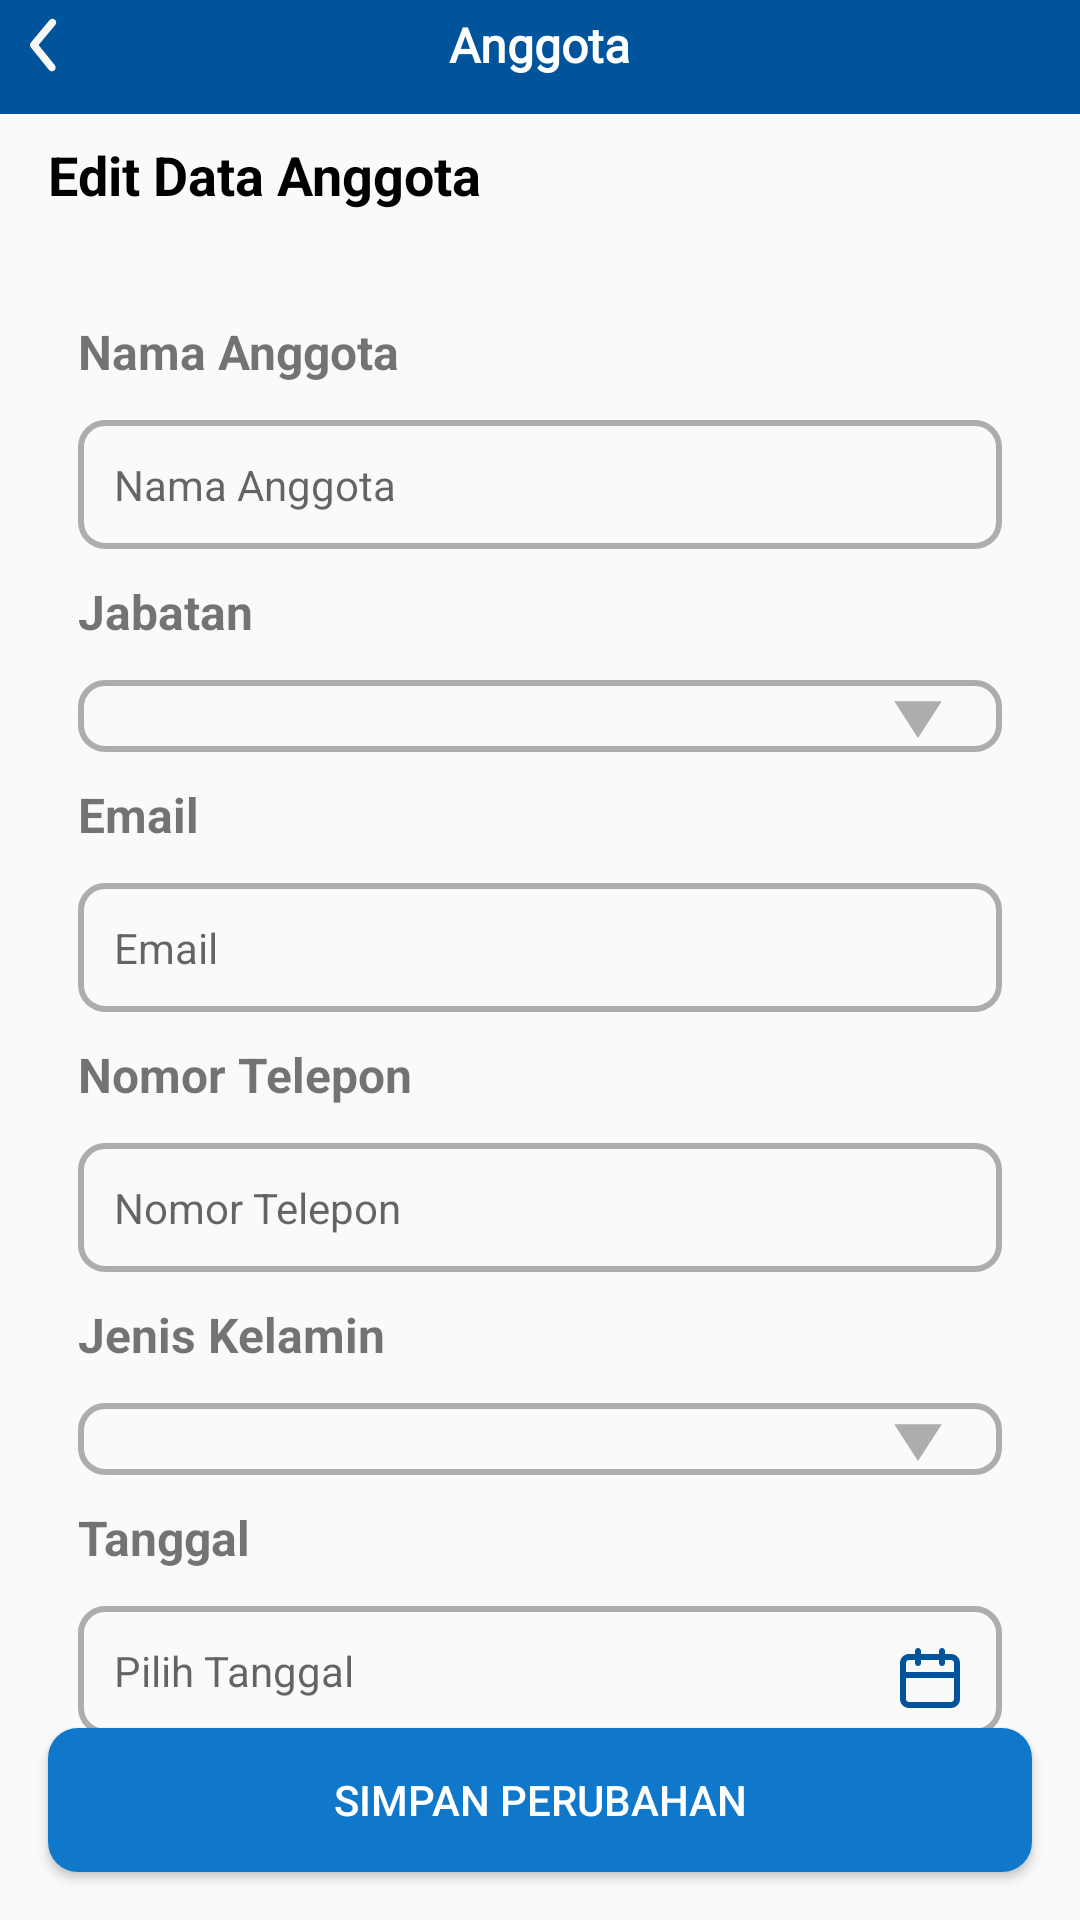

Android layout source for this screen:
<!-- AndroidManifest.xml: application theme Theme.MaterialComponents.DayNight.NoActionBar -->
<!-- res/layout/anggota_edit.xml -->
<?xml version="1.0" encoding="utf-8"?>
<androidx.constraintlayout.widget.ConstraintLayout
    xmlns:android="http://schemas.android.com/apk/res/android"
    xmlns:app="http://schemas.android.com/apk/res-auto"
    xmlns:tools="http://schemas.android.com/tools"
    android:layout_width="match_parent"
    android:layout_height="match_parent"
    tools:context=".Activity.MainActivity">

    
    <androidx.appcompat.widget.Toolbar
        android:id="@+id/toolbar"
        android:layout_width="match_parent"
        android:layout_height="wrap_content"
        android:background="@color/blue_00549C"
        android:theme="@style/ThemeOverlay.AppCompat.Dark.ActionBar"
        app:layout_constraintTop_toTopOf="parent"
        app:layout_constraintStart_toStartOf="parent"
        app:layout_constraintEnd_toEndOf="parent"
        android:paddingBottom="8dp">
        <RelativeLayout
            android:layout_width="match_parent"
            android:layout_height="wrap_content"
            android:layout_gravity="center">

            <ImageButton
                android:id="@+id/btnBack"
                android:layout_width="wrap_content"
                android:layout_height="wrap_content"
                android:src="@drawable/ic_back_arrow"
                android:background="?attr/selectableItemBackgroundBorderless"
                app:tint="@android:color/white"
                android:layout_alignParentStart="true" />

            <TextView
                android:layout_width="wrap_content"
                android:layout_height="wrap_content"
                android:layout_centerInParent="true"
                android:text="Anggota"
                android:textColor="@android:color/white"
                android:textSize="16sp"
                android:textStyle="bold"
                android:fontFamily="@font/poppins_medium" />
        </RelativeLayout>
    </androidx.appcompat.widget.Toolbar>

    
    <TextView
        android:id="@+id/daftarTersimpan"
        android:layout_width="wrap_content"
        android:layout_height="wrap_content"
        android:layout_marginStart="16dp"
        android:paddingTop="8dp"
        android:text="Edit Data Anggota"
        android:textColor="@color/black"
        android:textSize="18sp"
        android:textStyle="bold"
        app:layout_constraintStart_toStartOf="parent"
        app:layout_constraintTop_toBottomOf="@+id/toolbar" />

    
    <LinearLayout
        android:id="@+id/formContainer"
        android:layout_width="match_parent"
        android:layout_height="0dp"
        android:layout_margin="16dp"
        android:orientation="vertical"
        android:padding="10dp"
        app:layout_constraintEnd_toEndOf="parent"
        app:layout_constraintStart_toStartOf="parent"
        app:layout_constraintTop_toBottomOf="@+id/daftarTersimpan">

        
        <TextView
            android:layout_width="wrap_content"
            android:layout_height="wrap_content"
            android:layout_marginTop="10dp"
            android:text="Nama Anggota"
            android:textSize="16sp"
            android:textStyle="bold" />

        <EditText
            android:id="@+id/etNama"
            android:layout_width="match_parent"
            android:layout_height="wrap_content"
            android:layout_marginTop="12dp"
            android:background="@drawable/custom_edittext_selector"
            android:hint="Nama Anggota"
            android:inputType="text"
            android:padding="12dp"
            android:textSize="14sp" />

        
        <TextView
            android:layout_width="wrap_content"
            android:layout_height="wrap_content"
            android:layout_marginTop="10dp"
            android:text="Jabatan"
            android:textSize="16sp"
            android:textStyle="bold" />

        <RelativeLayout
            android:layout_width="match_parent"
            android:layout_height="wrap_content"
            android:layout_marginTop="12dp">

            <Spinner
                android:id="@+id/spinnerJenisJabatan"
                android:layout_width="match_parent"
                android:layout_height="wrap_content"
                android:background="@drawable/custom_edittext_selector"
                android:padding="12dp"
                android:spinnerMode="dropdown" />

            <ImageView
                android:id="@+id/btnJabatan"
                android:layout_width="24dp"
                android:layout_height="24dp"
                android:layout_alignParentEnd="true"
                android:layout_centerVertical="true"
                android:layout_marginEnd="16dp"
                android:src="@drawable/ic_spinner"
                android:contentDescription="Dropdown icon" />
        </RelativeLayout>



        
        <TextView
            android:layout_width="wrap_content"
            android:layout_height="wrap_content"
            android:layout_marginTop="10dp"
            android:text="Email"
            android:textSize="16sp"
            android:textStyle="bold" />

        <EditText
            android:id="@+id/etEmail"
            android:layout_width="match_parent"
            android:layout_height="wrap_content"
            android:layout_marginTop="12dp"
            android:background="@drawable/custom_edittext_selector"
            android:hint="Email"
            android:inputType="textEmailAddress"
            android:padding="12dp"
            android:textSize="14sp" />

        
        <TextView
            android:layout_width="wrap_content"
            android:layout_height="wrap_content"
            android:layout_marginTop="10dp"
            android:text="Nomor Telepon"
            android:textSize="16sp"
            android:textStyle="bold" />

        <EditText
            android:id="@+id/etNoTelepon"
            android:layout_width="match_parent"
            android:layout_height="wrap_content"
            android:layout_marginTop="12dp"
            android:background="@drawable/custom_edittext_selector"
            android:hint="Nomor Telepon"
            android:inputType="phone"
            android:padding="12dp"
            android:textSize="14sp" />



        
        <TextView
            android:layout_width="wrap_content"
            android:layout_height="wrap_content"
            android:layout_marginTop="10dp"
            android:text="Jenis Kelamin"
            android:textSize="16sp"
            android:textStyle="bold" />

        <RelativeLayout
            android:layout_width="match_parent"
            android:layout_height="wrap_content"
            android:layout_marginTop="12dp">

            <Spinner
                android:id="@+id/spinnerJenisKelamin"
                android:layout_width="match_parent"
                android:layout_height="wrap_content"
                android:background="@drawable/custom_edittext_selector"
                android:padding="12dp"
                android:spinnerMode="dropdown" />

            <ImageView
                android:id="@+id/btnJenisKelamin"
                android:layout_width="24dp"
                android:layout_height="24dp"
                android:layout_alignParentEnd="true"
                android:layout_centerVertical="true"
                android:layout_marginEnd="16dp"
                android:src="@drawable/ic_spinner"
                android:contentDescription="Dropdown icon" />

        </RelativeLayout>

        
        <TextView
            android:layout_width="wrap_content"
            android:layout_height="wrap_content"
            android:layout_marginTop="10dp"
            android:text="Tanggal"
            android:textSize="16sp"
            android:textStyle="bold" />

        <RelativeLayout
            android:layout_width="match_parent"
            android:layout_height="wrap_content"
            android:layout_marginTop="12dp">

            <EditText
                android:id="@+id/etTanggal"
                android:layout_width="match_parent"
                android:layout_height="wrap_content"
                android:background="@drawable/custom_edittext_selector"
                android:hint="Pilih Tanggal"
                android:focusable="false"
                android:padding="12dp"
                android:textSize="14sp" />

            <ImageView
                android:id="@+id/btnTanggal"
                android:layout_width="48dp"
                android:layout_height="48dp"
                android:layout_alignParentEnd="true"
                android:layout_centerVertical="true"
                android:src="@drawable/ic_tanggalan"
                android:contentDescription="Icon Kalender"
                android:layout_gravity="center"
                android:scaleType="centerInside" />

        </RelativeLayout>
    </LinearLayout>



    
    <Button
        android:id="@+id/tambahAnggota"
        android:layout_width="0dp"
        android:layout_height="wrap_content"
        android:text="Simpan Perubahan"
        android:textColor="@color/white"
        android:background="@drawable/rounded_button"
        app:layout_constraintBottom_toBottomOf="parent"
        app:layout_constraintStart_toStartOf="parent"
        app:layout_constraintEnd_toEndOf="parent"
        android:layout_marginBottom="16dp"
        android:layout_marginHorizontal="16dp" />

</androidx.constraintlayout.widget.ConstraintLayout>
<!-- resources referenced by this layout -->
<resources>
  <color name="black">#FF000000</color>
  <color name="blue_00549C">#00549C</color>
  <color name="white">#FFFFFFFF</color>
  <!-- drawable custom_edittext_selector (drawable) -->
  <?xml version="1.0" encoding="utf-8"?>
  <selector xmlns:android="http://schemas.android.com/apk/res/android">
      <item android:state_focused="true">
          <shape android:shape="rectangle">
              <solid android:color="@android:color/transparent"/>
              <stroke android:width="2dp" android:color="#0F78CB"/> 
              <corners android:radius="8dp"/>
          </shape>
      </item>
      <item>
          <shape android:shape="rectangle">
              <solid android:color="@android:color/transparent"/>
              <stroke android:width="2dp" android:color="#ADADAD"/> 
              <corners android:radius="8dp"/>
          </shape>
      </item>
  </selector>
  <!-- drawable ic_back_arrow (drawable) -->
  <vector xmlns:android="http://schemas.android.com/apk/res/android"
      android:width="30dp"
      android:height="30dp"
      android:viewportWidth="30"
      android:viewportHeight="30">
      <path
          android:fillColor="#FFF8F8F8"
          android:pathData="M17.29 23.75c-0.19 0-0.37-0.04-0.54-0.12-0.17-0.08-0.32-0.2-0.44-0.34l-6.03-7.5c-0.19-0.23-0.29-0.5-0.29-0.8 0-0.29 0.1-0.57 0.29-0.79l6.25-7.5c0.2-0.26 0.51-0.42 0.84-0.45 0.33-0.03 0.66 0.08 0.92 0.29 0.25 0.21 0.41 0.51 0.44 0.85 0.03 0.33-0.07 0.65-0.28 0.91L12.86 15l5.4 6.7c0.16 0.18 0.25 0.4 0.28 0.64 0.03 0.24 0 0.48-0.1 0.7-0.11 0.21-0.27 0.4-0.48 0.52-0.2 0.13-0.43 0.2-0.67 0.19Z"/>
  </vector>
  <!-- drawable ic_spinner (drawable) -->
  <vector xmlns:android="http://schemas.android.com/apk/res/android"
      android:width="13dp"
      android:height="15dp"
      android:viewportWidth="13"
      android:viewportHeight="15">
      <path
          android:fillColor="#FFADADAD"
          android:pathData="M1.51 4.44h9.98L6.5 12.06 1.51 4.44Z"/>
  </vector>
  <!-- drawable ic_tanggalan (drawable) -->
  <vector xmlns:android="http://schemas.android.com/apk/res/android"
      android:width="24dp"
      android:height="24dp"
      android:viewportWidth="24"
      android:viewportHeight="24">
      <path
          android:fillColor="#FF00549C"
          android:pathData="M19 4h-2V3c0-0.27-0.1-0.52-0.3-0.7C16.53 2.1 16.28 2 16 2c-0.27 0-0.52 0.1-0.7 0.3C15.1 2.47 15 2.72 15 3v1H9V3c0-0.27-0.1-0.52-0.3-0.7C8.53 2.1 8.28 2 8 2 7.73 2 7.48 2.1 7.3 2.3 7.1 2.47 7 2.72 7 3v1H5C4.2 4 3.44 4.32 2.88 4.88S2 6.2 2 7v12c0 0.8 0.32 1.56 0.88 2.12S4.2 22 5 22h14c0.8 0 1.56-0.32 2.12-0.88S22 19.8 22 19V7c0-0.8-0.32-1.56-0.88-2.12S19.8 4 19 4Zm1 15c0 0.27-0.1 0.52-0.3 0.7-0.18 0.2-0.43 0.3-0.7 0.3H5c-0.27 0-0.52-0.1-0.7-0.3C4.1 19.53 4 19.28 4 19v-7h16v7Zm0-9H4V7c0-0.27 0.1-0.52 0.3-0.7C4.47 6.1 4.72 6 5 6h2v1c0 0.27 0.1 0.52 0.3 0.7C7.47 7.9 7.72 8 8 8c0.27 0 0.52-0.1 0.7-0.3C8.9 7.53 9 7.28 9 7V6h6v1c0 0.27 0.1 0.52 0.3 0.7C15.47 7.9 15.72 8 16 8c0.27 0 0.52-0.1 0.7-0.3C16.9 7.53 17 7.28 17 7V6h2c0.27 0 0.52 0.1 0.7 0.3C19.9 6.47 20 6.72 20 7v3Z"/>
  </vector>
  <!-- drawable rounded_button (drawable) -->
  <?xml version="1.0" encoding="utf-8"?>
  <shape xmlns:android="http://schemas.android.com/apk/res/android"
      android:shape="rectangle">
      <corners android:radius="10dp" />
      <solid android:color="@color/primaryColor" />
  </shape>
  <style name="Theme.MaterialComponents.DayNight.NoActionBar" parent="android:Theme.Material.Light.NoActionBar" />
  <color name="primaryColor">#0F78CB</color>
</resources>
